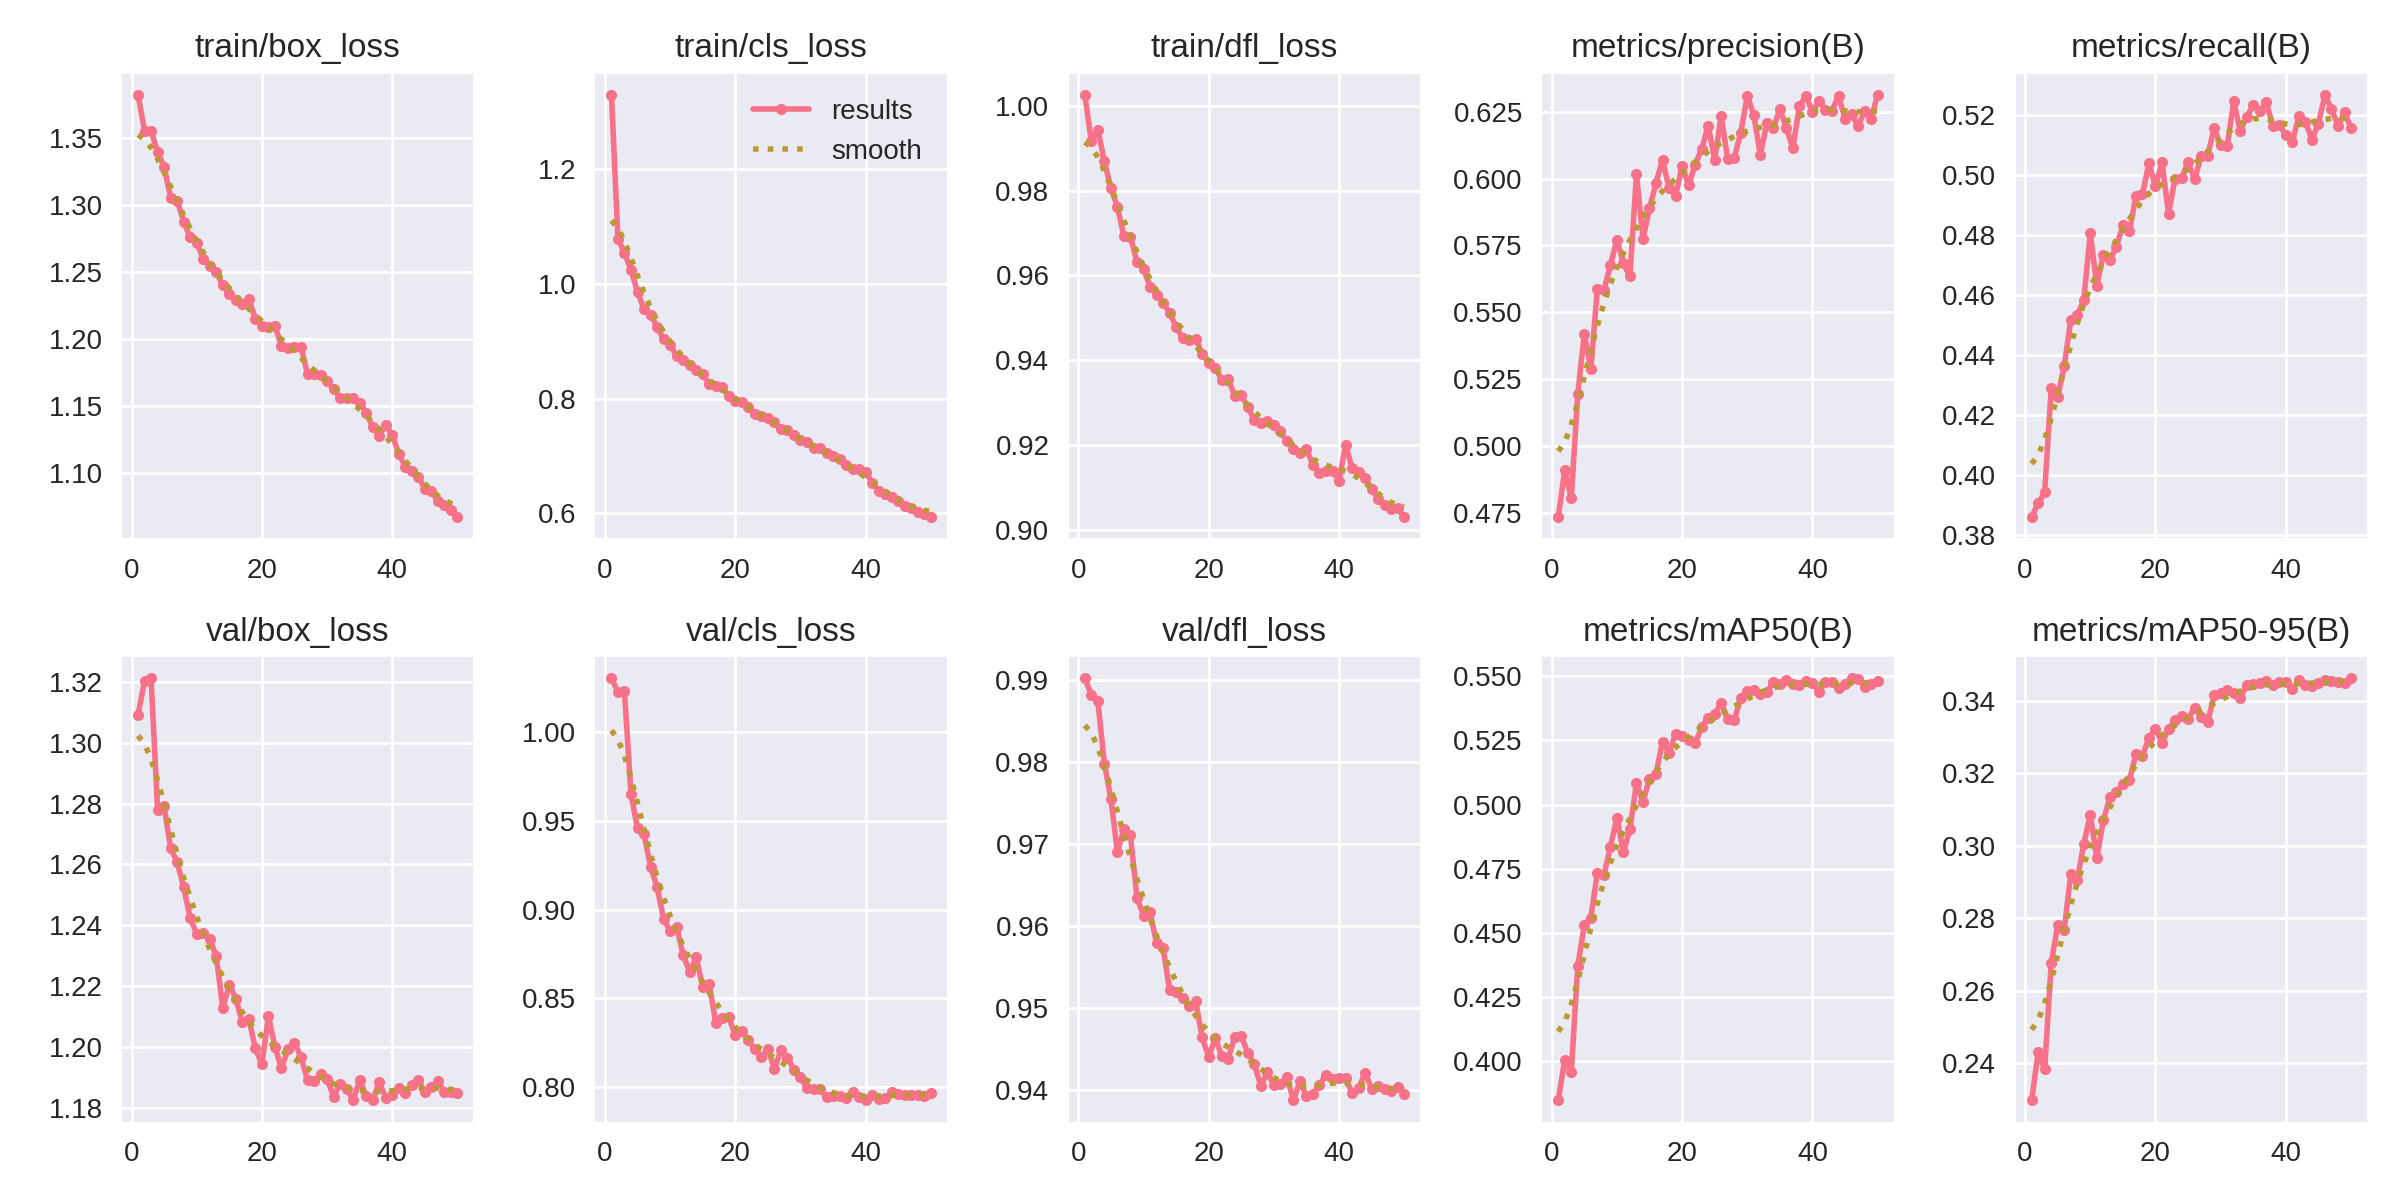

Values plotted in this chart, from the file beside it:
epoch, time, train/box_loss, train/cls_loss, train/dfl_loss, metrics/precision(B), metrics/recall(B), metrics/mAP50(B), metrics/mAP50-95(B), val/box_loss, val/cls_loss, val/dfl_loss, lr/pg0, lr/pg1, lr/pg2
1, 246.7, 1.382, 1.33, 1.003, 0.4735, 0.386, 0.3847, 0.2297, 1.309, 1.03, 0.9902, 0.0002377, 0.0002377, 0.0002377
2, 524.5, 1.355, 1.078, 0.9916, 0.4909, 0.3905, 0.4007, 0.243, 1.32, 1.023, 0.9882, 0.0004662, 0.0004662, 0.0004662
3, 800.2, 1.355, 1.054, 0.9943, 0.4805, 0.3943, 0.3957, 0.2384, 1.321, 1.023, 0.9874, 0.0006854, 0.0006854, 0.0006854
4, 1079, 1.339, 1.025, 0.9869, 0.5196, 0.4288, 0.4373, 0.2677, 1.278, 0.965, 0.9798, 0.0006716, 0.0006716, 0.0006716
5, 1356, 1.328, 0.9859, 0.9806, 0.5418, 0.426, 0.453, 0.278, 1.279, 0.9459, 0.9755, 0.0006575, 0.0006575, 0.0006575
6, 1628, 1.305, 0.9566, 0.9761, 0.5287, 0.4364, 0.4559, 0.2768, 1.265, 0.9426, 0.969, 0.0006433, 0.0006433, 0.0006433
7, 1900, 1.303, 0.9466, 0.9693, 0.5587, 0.4516, 0.4734, 0.2922, 1.261, 0.9241, 0.9718, 0.0006292, 0.0006292, 0.0006292
8, 2172, 1.288, 0.9257, 0.969, 0.5583, 0.4532, 0.4725, 0.2906, 1.253, 0.9128, 0.971, 0.000615, 0.000615, 0.000615
9, 2442, 1.276, 0.9035, 0.9632, 0.5676, 0.4583, 0.4835, 0.3005, 1.242, 0.8949, 0.9634, 0.0006009, 0.0006009, 0.0006009
10, 2712, 1.272, 0.8935, 0.9616, 0.5772, 0.4805, 0.4948, 0.3086, 1.237, 0.8881, 0.9613, 0.0005868, 0.0005868, 0.0005868
11, 2985, 1.26, 0.8749, 0.9574, 0.5683, 0.463, 0.4814, 0.2966, 1.237, 0.8903, 0.9617, 0.0005726, 0.0005726, 0.0005726
12, 3252, 1.254, 0.8673, 0.9555, 0.5635, 0.4733, 0.4905, 0.307, 1.235, 0.8746, 0.958, 0.0005585, 0.0005585, 0.0005585
13, 3520, 1.25, 0.8592, 0.9536, 0.6016, 0.4714, 0.5082, 0.3134, 1.23, 0.8648, 0.9573, 0.0005444, 0.0005444, 0.0005444
14, 3786, 1.24, 0.8495, 0.9511, 0.5775, 0.476, 0.5011, 0.3148, 1.213, 0.8732, 0.9523, 0.0005302, 0.0005302, 0.0005302
15, 4052, 1.234, 0.8429, 0.9479, 0.5888, 0.4831, 0.5101, 0.3171, 1.221, 0.8562, 0.952, 0.0005161, 0.0005161, 0.0005161
16, 4317, 1.229, 0.826, 0.9453, 0.5984, 0.4811, 0.5121, 0.3181, 1.216, 0.858, 0.9512, 0.0005019, 0.0005019, 0.0005019
17, 4580, 1.226, 0.8223, 0.9448, 0.607, 0.4928, 0.5244, 0.3254, 1.208, 0.8363, 0.9502, 0.0004878, 0.0004878, 0.0004878
18, 4842, 1.23, 0.82, 0.9451, 0.5964, 0.4935, 0.5202, 0.3248, 1.209, 0.8388, 0.9508, 0.0004737, 0.0004737, 0.0004737
19, 5102, 1.215, 0.8041, 0.9416, 0.5934, 0.5039, 0.5275, 0.3298, 1.2, 0.8392, 0.9465, 0.0004595, 0.0004595, 0.0004595
20, 5364, 1.209, 0.796, 0.9393, 0.6047, 0.4961, 0.5268, 0.3323, 1.194, 0.8292, 0.944, 0.0004454, 0.0004454, 0.0004454
21, 5624, 1.209, 0.7936, 0.9383, 0.5974, 0.5041, 0.5251, 0.3285, 1.21, 0.8314, 0.9464, 0.0004313, 0.0004313, 0.0004313
22, 5881, 1.21, 0.7858, 0.9354, 0.6052, 0.487, 0.5239, 0.3322, 1.2, 0.8266, 0.9442, 0.0004171, 0.0004171, 0.0004171
23, 6138, 1.195, 0.7742, 0.9356, 0.611, 0.4986, 0.5301, 0.3348, 1.193, 0.8212, 0.9439, 0.000403, 0.000403, 0.000403
24, 6396, 1.193, 0.7699, 0.9316, 0.6198, 0.4989, 0.5338, 0.336, 1.199, 0.8167, 0.9466, 0.0003888, 0.0003888, 0.0003888
25, 6658, 1.194, 0.7672, 0.9318, 0.607, 0.504, 0.5354, 0.335, 1.202, 0.8217, 0.9466, 0.0003747, 0.0003747, 0.0003747
26, 6924, 1.194, 0.7588, 0.9289, 0.6235, 0.4984, 0.5393, 0.3381, 1.197, 0.8104, 0.9446, 0.0003606, 0.0003606, 0.0003606
27, 7197, 1.174, 0.7471, 0.926, 0.6072, 0.5062, 0.5334, 0.3357, 1.189, 0.8207, 0.9432, 0.0003464, 0.0003464, 0.0003464
28, 7473, 1.174, 0.7454, 0.9251, 0.6076, 0.5062, 0.5328, 0.3342, 1.189, 0.8165, 0.9405, 0.0003323, 0.0003323, 0.0003323
29, 7755, 1.173, 0.7374, 0.9256, 0.6171, 0.5155, 0.5416, 0.3416, 1.191, 0.8099, 0.9422, 0.0003182, 0.0003182, 0.0003182
30, 8041, 1.168, 0.7284, 0.9247, 0.6308, 0.5097, 0.5443, 0.3421, 1.19, 0.8054, 0.9407, 0.000304, 0.000304, 0.000304
31, 8335, 1.163, 0.7238, 0.9233, 0.6239, 0.5094, 0.5445, 0.343, 1.184, 0.7995, 0.9408, 0.0002899, 0.0002899, 0.0002899
32, 8627, 1.156, 0.7133, 0.9209, 0.6089, 0.5244, 0.5431, 0.3421, 1.188, 0.799, 0.9417, 0.0002757, 0.0002757, 0.0002757
33, 8924, 1.156, 0.7133, 0.9192, 0.6206, 0.5147, 0.5437, 0.3408, 1.186, 0.7988, 0.9388, 0.0002616, 0.0002616, 0.0002616
34, 9224, 1.156, 0.7059, 0.9181, 0.6188, 0.5192, 0.5477, 0.3444, 1.183, 0.7947, 0.9411, 0.0002475, 0.0002475, 0.0002475
35, 9521, 1.153, 0.7005, 0.919, 0.626, 0.5232, 0.547, 0.3448, 1.189, 0.7951, 0.9393, 0.0002333, 0.0002333, 0.0002333
36, 9821, 1.145, 0.6942, 0.9154, 0.6187, 0.5211, 0.5486, 0.3449, 1.184, 0.7948, 0.9396, 0.0002192, 0.0002192, 0.0002192
37, 10125, 1.134, 0.6849, 0.9134, 0.6115, 0.5242, 0.5468, 0.3456, 1.183, 0.7938, 0.9407, 0.0002051, 0.0002051, 0.0002051
38, 10427, 1.128, 0.677, 0.9139, 0.6271, 0.5162, 0.5467, 0.3444, 1.189, 0.7975, 0.9419, 0.0001909, 0.0001909, 0.0001909
39, 10736, 1.136, 0.678, 0.9139, 0.6309, 0.5166, 0.5481, 0.3452, 1.183, 0.7945, 0.9413, 0.0001768, 0.0001768, 0.0001768
40, 11048, 1.128, 0.6719, 0.9116, 0.625, 0.5131, 0.5474, 0.3452, 1.185, 0.7925, 0.9415, 0.0001626, 0.0001626, 0.0001626
41, 11354, 1.115, 0.6535, 0.9201, 0.6289, 0.5108, 0.5438, 0.3432, 1.187, 0.7957, 0.9415, 0.0001485, 0.0001485, 0.0001485
42, 11662, 1.105, 0.6393, 0.9146, 0.6258, 0.5196, 0.5478, 0.3458, 1.185, 0.7934, 0.9397, 0.0001344, 0.0001344, 0.0001344
43, 11973, 1.102, 0.6344, 0.9137, 0.6253, 0.5177, 0.5478, 0.3445, 1.188, 0.7938, 0.9403, 0.0001202, 0.0001202, 0.0001202
44, 12286, 1.097, 0.6291, 0.9123, 0.631, 0.5116, 0.5455, 0.3441, 1.189, 0.7972, 0.9422, 0.0001061, 0.0001061, 0.0001061
45, 12599, 1.088, 0.6209, 0.9097, 0.6223, 0.517, 0.5468, 0.3449, 1.185, 0.7962, 0.9402, 9.19632e-05, 9.19632e-05, 9.19632e-05
46, 12916, 1.086, 0.6133, 0.9072, 0.6243, 0.5266, 0.5492, 0.3458, 1.187, 0.7958, 0.9405, 7.7826e-05, 7.7826e-05, 7.7826e-05
47, 13234, 1.079, 0.6101, 0.9059, 0.6195, 0.5218, 0.5488, 0.3456, 1.189, 0.7956, 0.9402, 6.36888e-05, 6.36888e-05, 6.36888e-05
48, 13554, 1.077, 0.6032, 0.9049, 0.6252, 0.5163, 0.5458, 0.3452, 1.185, 0.7958, 0.94, 4.95516e-05, 4.95516e-05, 4.95516e-05
49, 13876, 1.073, 0.5983, 0.9051, 0.6223, 0.5208, 0.5469, 0.3451, 1.185, 0.7952, 0.9404, 3.54144e-05, 3.54144e-05, 3.54144e-05
50, 14190, 1.067, 0.594, 0.9031, 0.6313, 0.5155, 0.548, 0.3463, 1.185, 0.7968, 0.9396, 2.12772e-05, 2.12772e-05, 2.12772e-05
